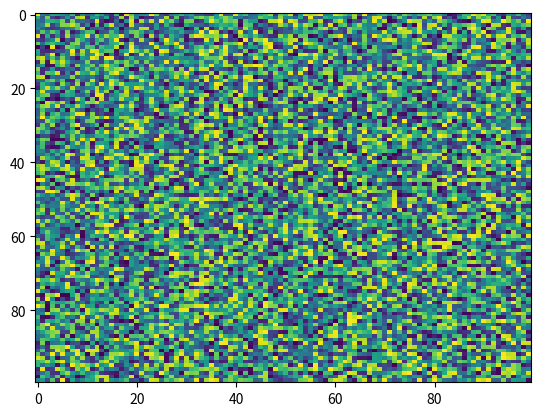

Reproduce this figure in Python.
import matplotlib.pyplot as plt
import numpy as np
X = np.random.rand(100, 100)
plt.imshow(X, 'viridis', None, filternorm=True, interpolation='nearest', alpha=None, vmin=None, filterrad=4.0, aspect='auto', interpolation_stage=None)
